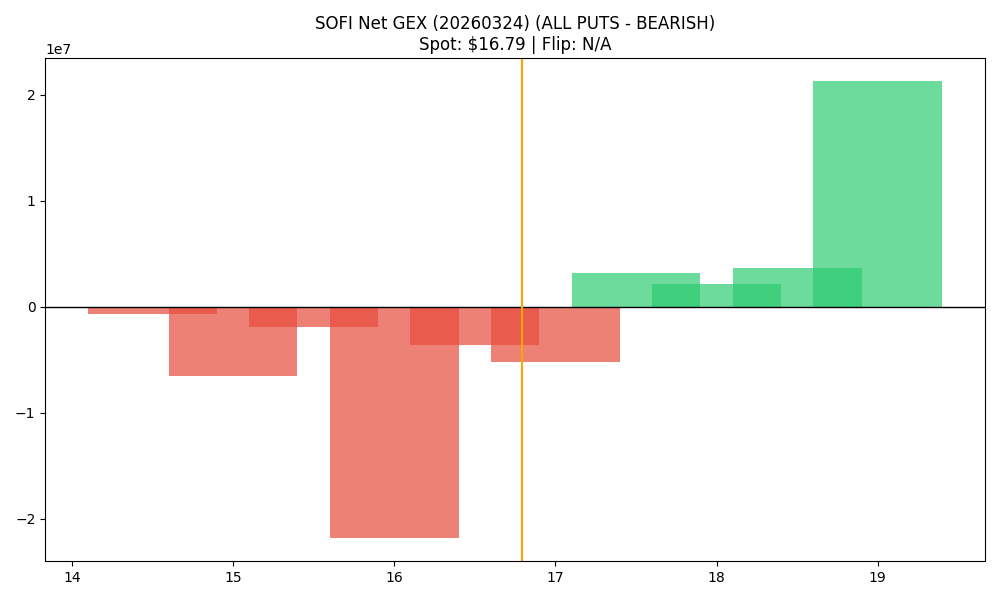

Values plotted in this chart, from the file beside it:
strike, call_gex, put_gex, call_dex, put_dex, net_greek_delta, net_gex
14.5, 20329, 704792, 354250, -659435, -0.02428, -684463
15.0, 771963, 7324342, 7510077, -12125833, -0.05097, -6552379
15.5, 84801, 2016588, 548248, -2186696, -0.1011, -1931787
16.0, 1340934, 23191840, 6542983, -50780175, -0.2393, -21850906
16.5, 3412551, 7034620, 9531555, -8832205, 0.01647, -3622069
17.0, 13781873, 19015754, 43062731, -43911206, -0.004808, -5233880
17.5, 5497133, 2301994, 7789645, -4642620, 0.1175, 3195139
18.0, 13497483, 11331015, 25719911, -40113758, -0.1061, 2166468
18.5, 4097970, 470228, 3549372, -1978754, 0.06512, 3627742
19.0, 24485408, 3168775, 48319118, -19035830, 0.1364, 21316633
